Image classification data set "dataset_proc" (Ivancitop/proyecto_cnn on GitHub). Class labels (3): defectuosa, normal, rayadura.

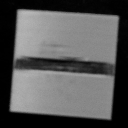
Label: defectuosa

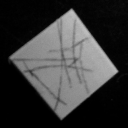
Label: rayadura

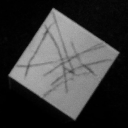
Label: rayadura

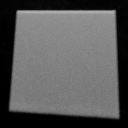
Label: normal

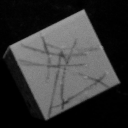
Label: rayadura

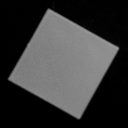
Label: normal
